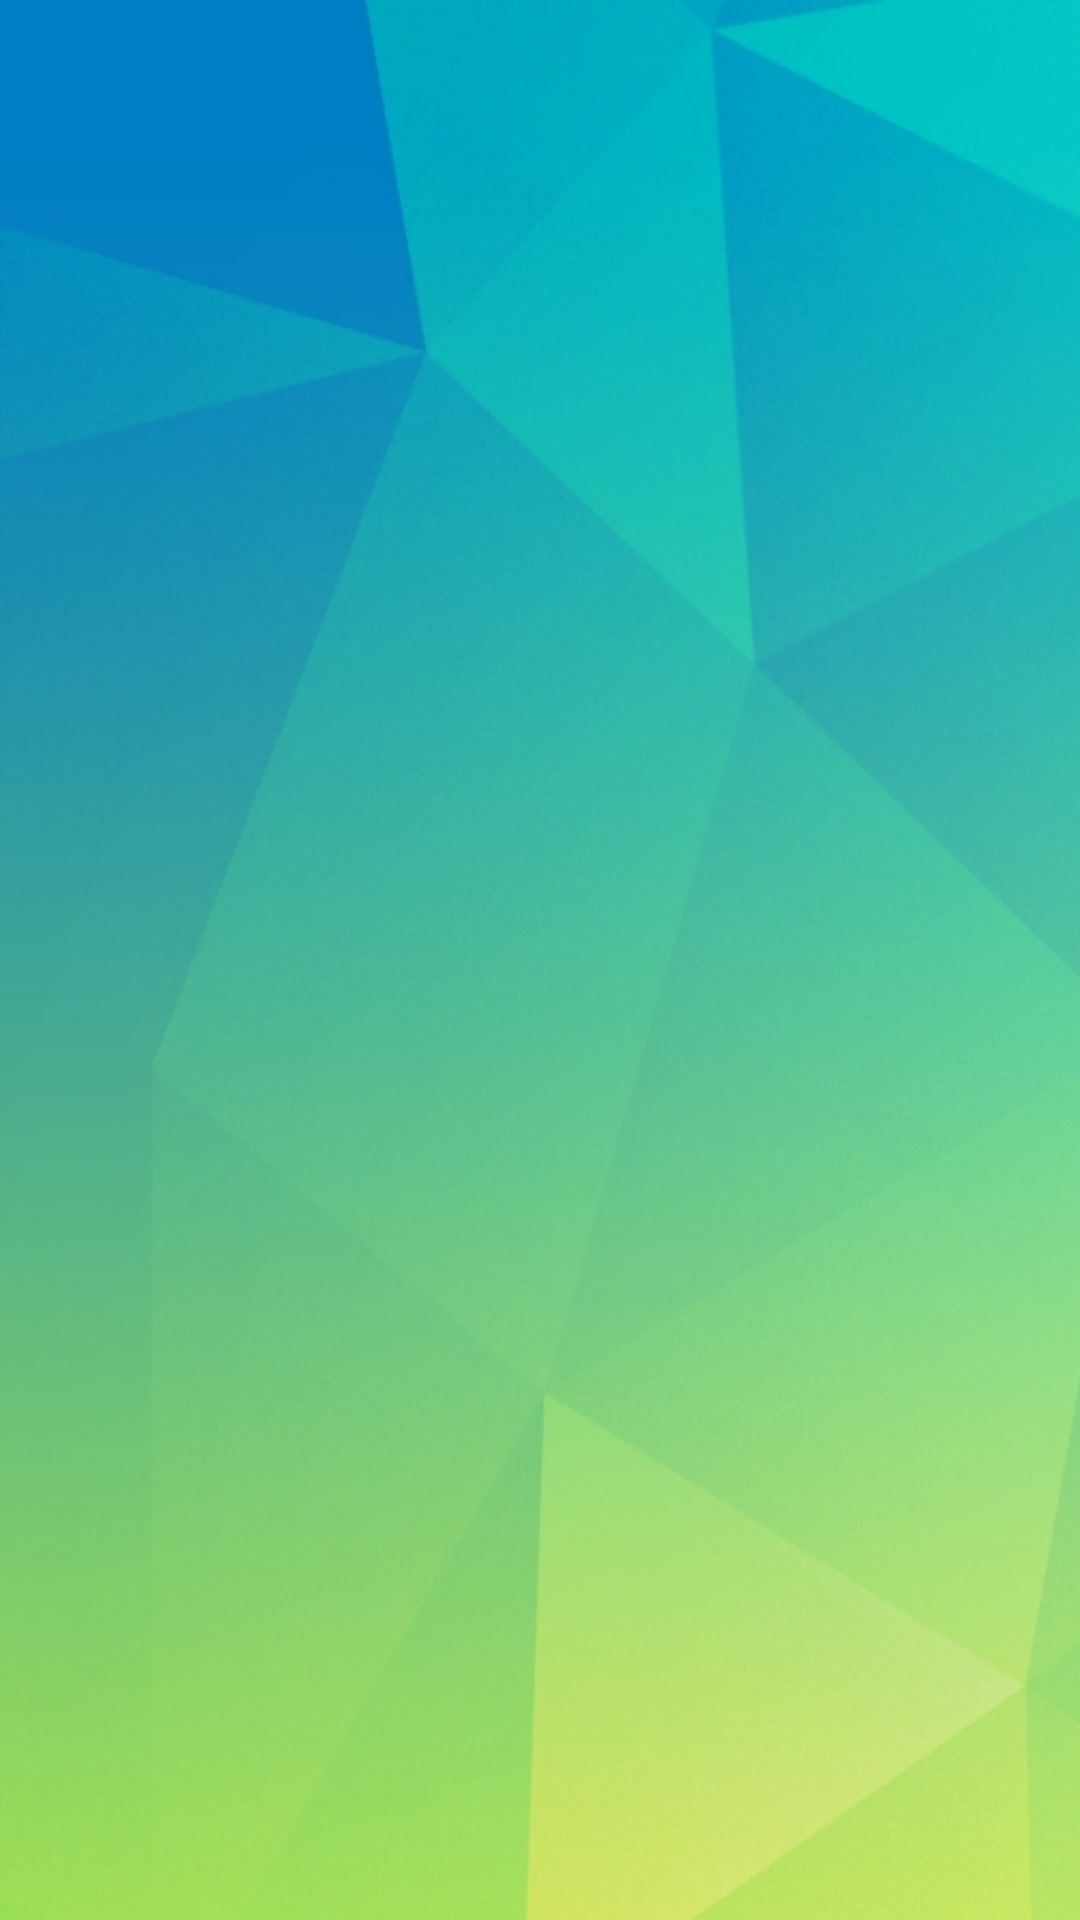

Write the Android layout XML for this screen, with the resource values it uses.
<!-- AndroidManifest.xml: application theme AppTheme -->
<!-- res/layout/activity_cricle.xml -->
<RelativeLayout xmlns:android="http://schemas.android.com/apk/res/android"
    xmlns:tools="http://schemas.android.com/tools" android:layout_width="match_parent"
    android:layout_height="match_parent" android:paddingLeft="@dimen/activity_horizontal_margin"
    android:paddingRight="@dimen/activity_horizontal_margin"
    android:paddingTop="@dimen/activity_vertical_margin"
    android:paddingBottom="@dimen/activity_vertical_margin"
    android:background="@drawable/img_background"
    tools:context="com.google.android.gplusmini.CircleActivity">

    <TextView android:id="@+id/circleName" android:layout_width="wrap_content"
    android:layout_height="wrap_content" />

    <ListView
        android:id="@+id/friendList"
        android:layout_width="wrap_content"
        android:layout_height="wrap_content" >
    </ListView>

</RelativeLayout>
<!-- resources referenced by this layout -->
<resources>
  <!-- drawable img_background: jpg bitmap (drawable, 254920 bytes) -->
  <style name="AppTheme" parent="Theme.AppCompat.Light.DarkActionBar">
          
      </style>
</resources>
